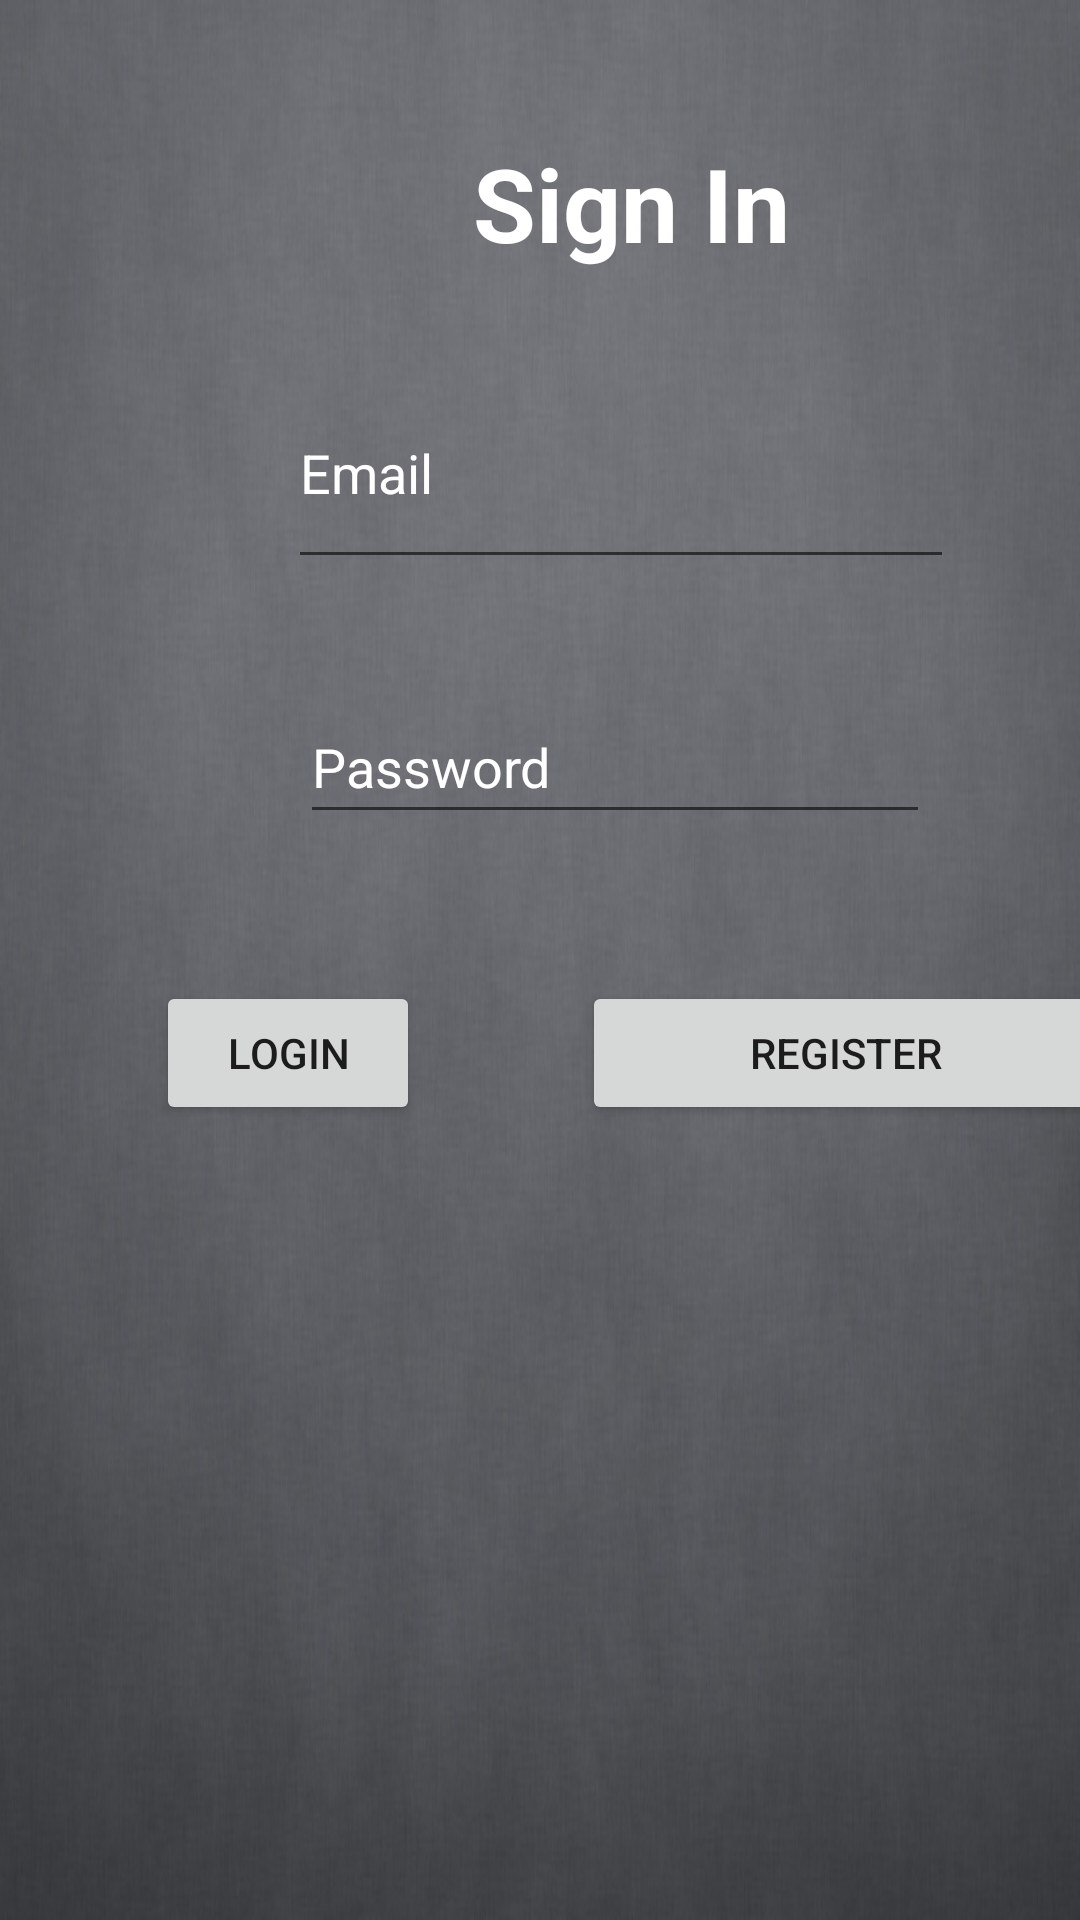

The Android layout XML behind this screen, and the referenced resources:
<!-- AndroidManifest.xml: application theme Theme.SmartBlindAddon -->
<!-- res/layout/login_screen.xml -->
<?xml version="1.0" encoding="utf-8"?>
<androidx.constraintlayout.widget.ConstraintLayout xmlns:android="http://schemas.android.com/apk/res/android"
    xmlns:app="http://schemas.android.com/apk/res-auto"
    xmlns:tools="http://schemas.android.com/tools"
    android:layout_width="match_parent"
    android:layout_height="match_parent"
    android:background="@drawable/background">

    <TextView
        android:id="@+id/signIn_textView"
        android:layout_width="221dp"
        android:layout_height="wrap_content"
        android:layout_alignParentStart="true"
        android:layout_alignParentTop="true"
        android:layout_alignParentEnd="true"
        android:layout_alignParentBottom="true"
        android:layout_marginStart="100dp"
        android:layout_marginTop="45dp"
        android:gravity="center"
        android:text="@string/sign_in"
        android:textColor="@color/ic_home_icon_background"
        android:textSize="34sp"
        android:textStyle="bold"
        app:layout_constraintStart_toStartOf="parent"
        app:layout_constraintTop_toTopOf="parent" />

    <Button
        android:id="@+id/login_btn"
        android:layout_width="wrap_content"
        android:layout_height="wrap_content"
        android:layout_alignParentStart="true"
        android:layout_alignParentTop="true"
        android:layout_alignParentEnd="true"
        android:layout_alignParentBottom="true"
        android:layout_marginStart="52dp"
        android:layout_marginTop="327dp"
        android:text="@string/login"
        app:layout_constraintStart_toStartOf="parent"
        app:layout_constraintTop_toTopOf="parent" />

    <Button
        android:id="@+id/register_btn"
        android:layout_width="176dp"
        android:layout_height="wrap_content"
        android:layout_alignParentStart="true"
        android:layout_alignParentTop="true"
        android:layout_alignParentEnd="true"
        android:layout_alignParentBottom="true"
        android:layout_marginStart="194dp"
        android:layout_marginTop="327dp"
        android:text="@string/register"
        app:layout_constraintStart_toStartOf="parent"
        app:layout_constraintTop_toTopOf="parent" />

    <ImageView
        android:id="@+id/google_signin"
        android:layout_width="223dp"
        android:layout_height="104dp"
        android:layout_alignParentStart="true"
        android:layout_alignParentTop="true"
        android:layout_alignParentEnd="true"
        android:layout_alignParentBottom="true"
        android:layout_marginStart="87dp"
        android:layout_marginTop="408dp"
        app:layout_constraintStart_toStartOf="parent"
        app:layout_constraintTop_toTopOf="parent"
        app:srcCompat="@drawable/google_signin" />

    <EditText
        android:id="@+id/email_txt"
        android:layout_width="222dp"
        android:layout_height="74dp"
        android:layout_alignParentStart="true"
        android:layout_alignParentTop="true"
        android:layout_alignParentEnd="true"
        android:layout_alignParentBottom="true"
        android:layout_marginStart="96dp"
        android:layout_marginTop="119dp"
        android:textColorHint="@color/white"
        android:ems="10"
        android:hint="@string/email"
        android:inputType="textEmailAddress"
        app:layout_constraintStart_toStartOf="parent"
        app:layout_constraintTop_toTopOf="parent" />

    <EditText
        android:id="@+id/password_txt"
        android:layout_width="wrap_content"
        android:layout_height="wrap_content"
        android:layout_alignParentStart="true"
        android:layout_alignParentTop="true"
        android:layout_alignParentEnd="true"
        android:layout_alignParentBottom="true"
        android:layout_marginStart="100dp"
        android:layout_marginTop="230dp"
        android:textColorHint="@color/white"
        android:ems="10"
        android:hint="@string/password"
        android:inputType="textPassword"
        android:minHeight="48dp"
        app:layout_constraintStart_toStartOf="parent"
        app:layout_constraintTop_toTopOf="parent" />

    <ProgressBar
        android:id="@+id/progressBar"
        style="?android:attr/progressBarStyle"
        android:layout_width="92dp"
        android:layout_height="94dp"
        android:visibility="invisible"
        app:layout_constraintBottom_toBottomOf="parent"
        app:layout_constraintEnd_toEndOf="parent"
        app:layout_constraintHorizontal_bias="0.498"
        app:layout_constraintStart_toStartOf="parent"
        app:layout_constraintTop_toTopOf="parent"
        app:layout_constraintVertical_bias="0.361" />

</androidx.constraintlayout.widget.ConstraintLayout>
<!-- resources referenced by this layout -->
<resources>
  <color name="ic_home_icon_background">#FFFFFF</color>
  <color name="white">#FFFFFFFF</color>
  <!-- drawable background: jpg bitmap (drawable, 156916 bytes) -->
  <string name="email">Email</string>
  <string name="login">Login</string>
  <string name="password">Password</string>
  <string name="register">Register</string>
  <string name="sign_in">Sign In</string>
  <style name="Theme.SmartBlindAddon" parent="Theme.MaterialComponents.DayNight.DarkActionBar">
          
          <item name="colorPrimary">@color/purple_500</item>
          <item name="colorPrimaryVariant">@color/purple_700</item>
          <item name="colorOnPrimary">@color/white</item>
          
          <item name="colorSecondary">@color/teal_200</item>
          <item name="colorSecondaryVariant">@color/teal_700</item>
          <item name="colorOnSecondary">@color/black</item>
          
          <item name="android:statusBarColor" tools:targetApi="l">?attr/colorPrimaryVariant</item>
          
      </style>
  <color name="purple_500">#FF6200EE</color>
  <color name="purple_700">#FF3700B3</color>
  <color name="teal_200">#FF03DAC5</color>
  <color name="teal_700">#FF018786</color>
  <color name="black">#FF000000</color>
</resources>
